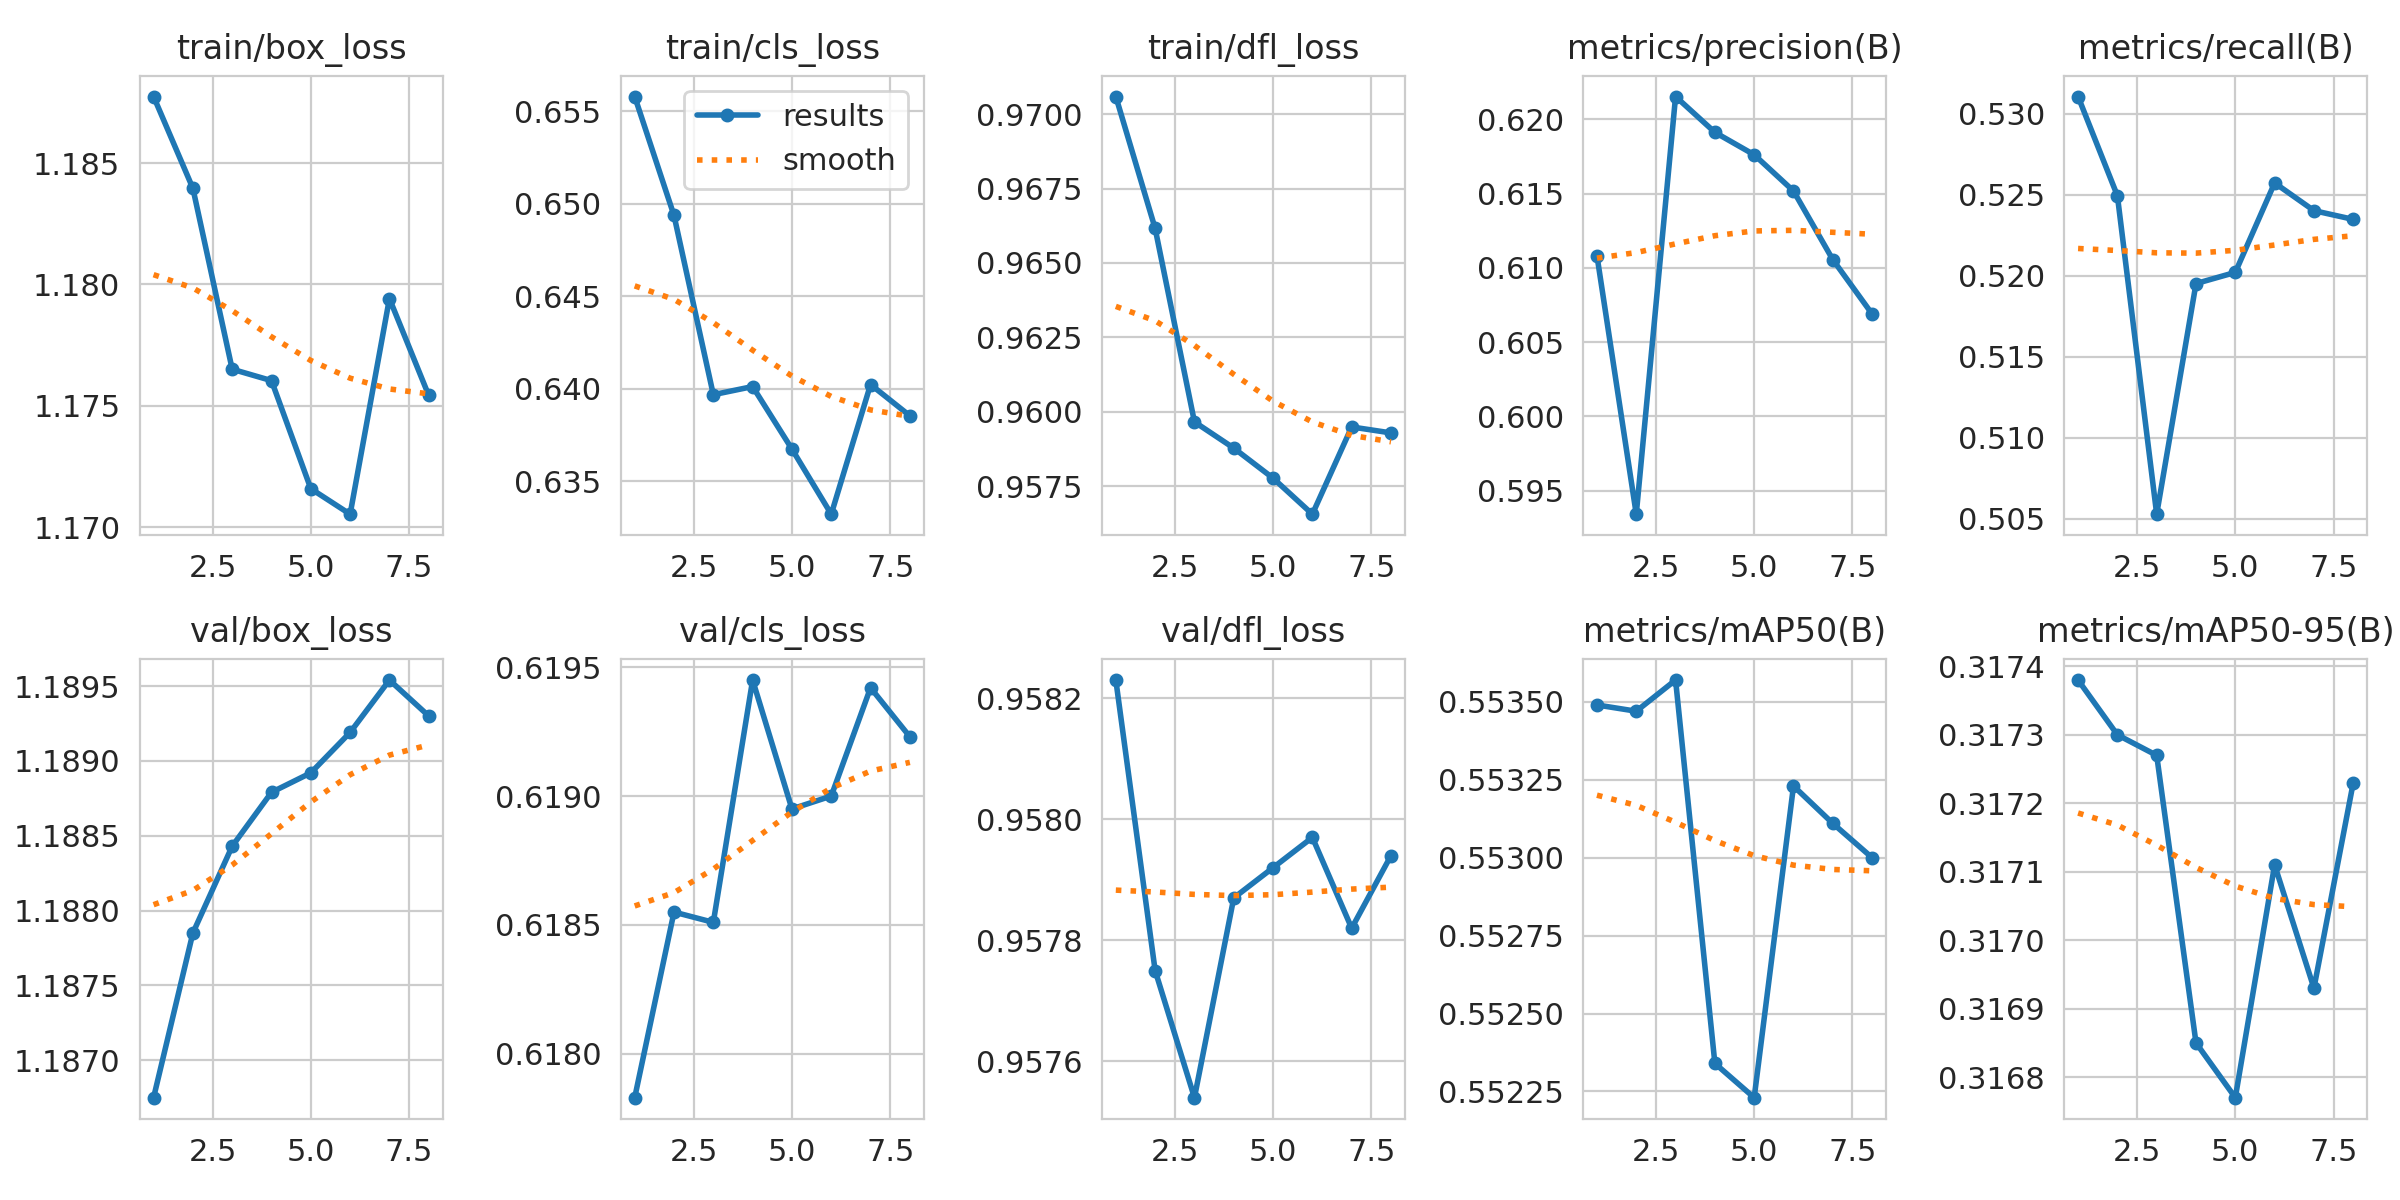

Source data for this figure (header and first rows):
epoch, time, train/box_loss, train/cls_loss, train/dfl_loss, metrics/precision(B), metrics/recall(B), metrics/mAP50(B), metrics/mAP50-95(B), val/box_loss, val/cls_loss, val/dfl_loss, lr/pg0, lr/pg1, lr/pg2
1, 146.7, 1.188, 0.6558, 0.9706, 0.6108, 0.5311, 0.5535, 0.3174, 1.187, 0.6178, 0.9582, 0.001001, 0.000129, 0.000129
2, 288.8, 1.184, 0.6494, 0.9662, 0.5934, 0.5249, 0.5535, 0.3173, 1.188, 0.6186, 0.9577, 0.0002318, 0.0002267, 0.0002267
3, 431.1, 1.177, 0.6397, 0.9597, 0.6215, 0.5053, 0.5536, 0.3173, 1.188, 0.6185, 0.9575, 0.0001953, 0.0001953, 0.0001953
4, 573.5, 1.176, 0.6401, 0.9588, 0.6191, 0.5195, 0.5523, 0.3169, 1.189, 0.6194, 0.9579, 0.0001631, 0.0001631, 0.0001631
5, 715.9, 1.172, 0.6367, 0.9578, 0.6176, 0.5202, 0.5522, 0.3168, 1.189, 0.619, 0.9579, 0.000131, 0.000131, 0.000131
6, 858.3, 1.171, 0.6332, 0.9566, 0.6152, 0.5257, 0.5532, 0.3171, 1.189, 0.619, 0.958, 9.89255e-05, 9.89255e-05, 9.89255e-05
7, 1000, 1.179, 0.6402, 0.9595, 0.6106, 0.524, 0.5531, 0.3169, 1.19, 0.6194, 0.9578, 6.68152e-05, 6.68152e-05, 6.68152e-05
8, 1143, 1.175, 0.6385, 0.9593, 0.6069, 0.5235, 0.553, 0.3172, 1.189, 0.6192, 0.9579, 3.4705e-05, 3.4705e-05, 3.4705e-05
